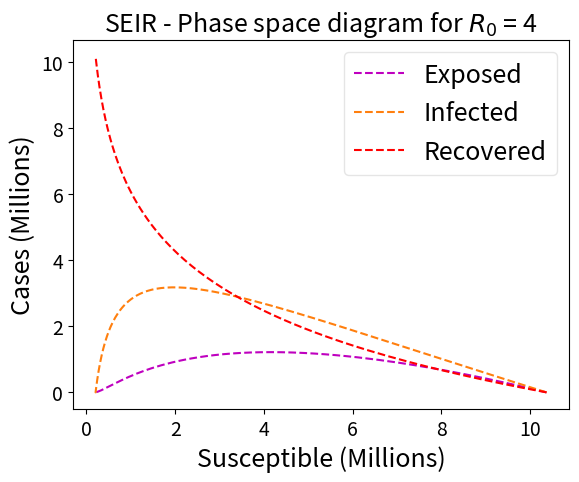

Here is the Python script that generated this plot:
import numpy as np
from scipy.integrate import odeint
import matplotlib.pyplot as plt
plt.rcParams.update({'font.size': 14})

# Total population, N.
N = 10373225
# Initial number of infected and recovered individuals, I0 and R0.
S0 = N-1
E0 = 0 
I0 = 8
R0 = 0
initial_conditions = S0, E0, I0, R0
# Everyone else, S0, is susceptible to infection initially.
# Contact rate, beta, and mean recovery rate, gamma, (in 1/days).
R_0 = 4
gamma = 1/18
beta = R_0*gamma
alpha = 1/5.2
# A grid of time points (in days)

S1 = []
E1 = []
I1 = []
R1 = []
T = np.linspace(0,1000,1000)

def dSdt(S, I, beta):
    return -beta * (S*I/N)

def dEdt(S, E, I, alpha, beta):
    return beta * (S*I/N) - alpha*E

def dIdt(E, I, alpha, gamma):
    return alpha * E - gamma * I

def dRdt(I,gamma):
    return gamma * I

# The SIR model differential equations.

def SIR(initial_conditions, t, N, alpha, beta, gamma):
    S2, E2, I2, R2 = initial_conditions
    dS = dSdt(S2, I2, beta)
    dE = dEdt(S2, E2, I2, alpha, beta)
    dI = dIdt(E2, I2, alpha, gamma)
    dR = dRdt(I2,gamma)
    return dS, dE, dI, dR

result = odeint(SIR, initial_conditions, T, args=(N,alpha, beta,gamma))
S2, E2, I2, R2 = result.T

    

# Plot the data on three separate curves for S(t), I(t) and R(t)
fig, ax = plt.subplots(1,1)

ax.plot(S2/1000000, E2/1000000, '--', color = 'm', label='Exposed')
ax.plot(S2/1000000, I2/1000000, '--', color = 'tab:orange', label='Infected')
ax.plot(S2/1000000, R2/1000000, '--', color = 'r', label='Recovered')
plt.title('SEIR - Phase space diagram for $R_0$ = ' + str(R_0),
          fontsize = 18)
ax.set_xlabel('Susceptible (Millions)', fontsize = 18)
ax.set_ylabel('Cases (Millions)', fontsize = 18)
legend = ax.legend(fontsize = 18)
legend.get_frame().set_alpha(0.5)

plt.show()
